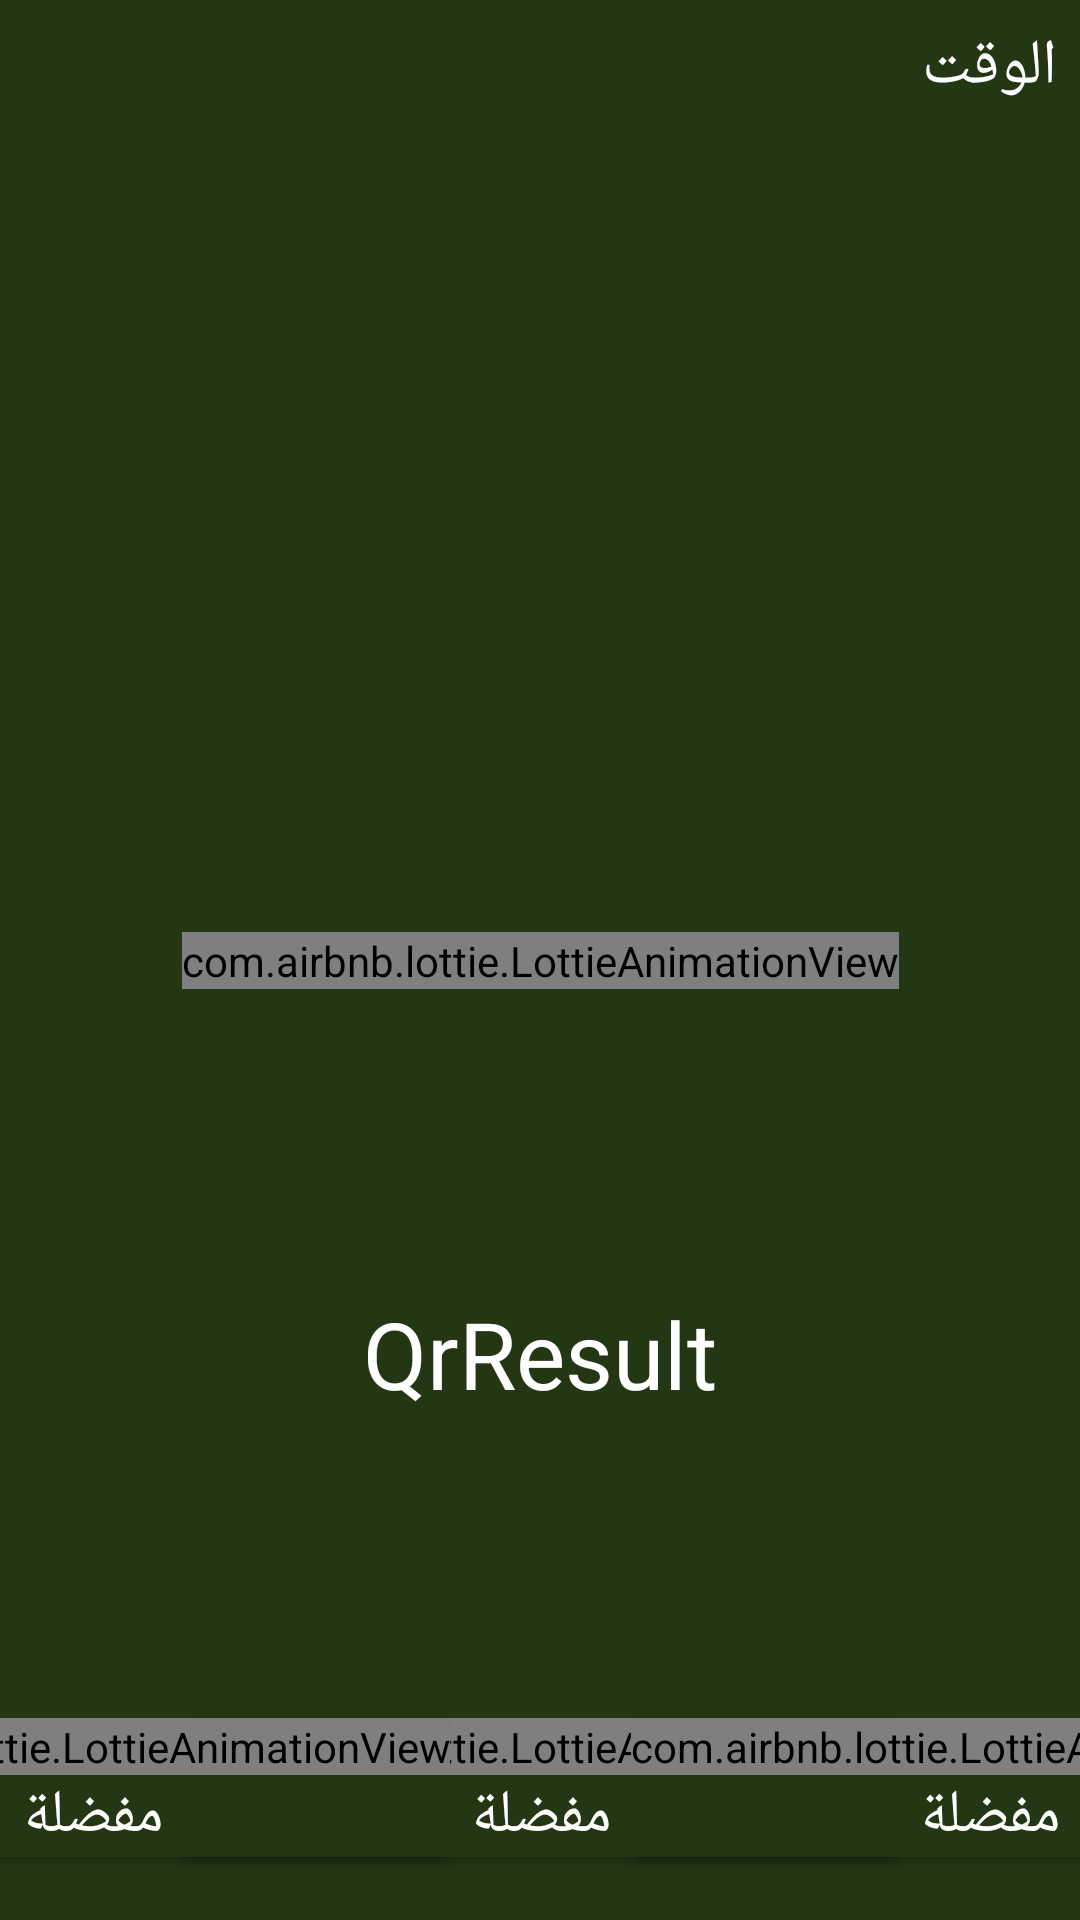

Write the Android layout XML for this screen, with the resource values it uses.
<!-- AndroidManifest.xml: application theme Theme.QrScanner -->
<!-- res/layout/qr_custom_result.xml -->
<?xml version="1.0" encoding="utf-8"?>
<androidx.constraintlayout.widget.ConstraintLayout xmlns:android="http://schemas.android.com/apk/res/android"
    android:layout_width="match_parent"
    android:layout_height="wrap_content"
    android:gravity="center"
    xmlns:app="http://schemas.android.com/apk/res-auto"
    android:background="@color/Darkgreen">


    <ImageView
        android:id="@+id/quitbotton"
        android:layout_width="wrap_content"
        android:layout_height="wrap_content"
        android:layout_margin="8dp"
        android:src="@drawable/crossquit"
        app:layout_constraintStart_toStartOf="parent"
        app:layout_constraintTop_toTopOf="parent" />


    <TextView
        android:id="@+id/calenderTime"
        android:layout_width="wrap_content"
        android:layout_height="wrap_content"
        android:layout_margin="8dp"
        android:text="الوقت"
        android:textColor="@color/white"
        android:textSize="21sp"
        app:layout_constraintEnd_toEndOf="parent"
        app:layout_constraintStart_toEndOf="@+id/qrScanDone"
        app:layout_constraintTop_toTopOf="parent" />


    <com.airbnb.lottie.LottieAnimationView
        android:id="@+id/qrScanDone"
        android:layout_width="wrap_content"
        android:layout_height="wrap_content"
        app:layout_constraintBottom_toBottomOf="parent"
        app:layout_constraintEnd_toEndOf="parent"
        app:layout_constraintStart_toStartOf="parent"
        app:layout_constraintTop_toTopOf="parent"
        app:lottie_autoPlay="true"
        app:lottie_loop="false" />

    <TextView
        android:id="@+id/qrResultTv"
        android:layout_width="wrap_content"
        android:layout_height="wrap_content"
        android:text="QrResult"
        android:textColor="@color/white"
        android:textSize="31sp"
        app:layout_constraintBottom_toTopOf="@+id/share"
        app:layout_constraintEnd_toEndOf="parent"
        app:layout_constraintStart_toStartOf="parent"
        app:layout_constraintTop_toBottomOf="@+id/qrScanDone" />



    <androidx.cardview.widget.CardView
        android:id="@+id/share"
        android:layout_width="wrap_content"
        android:layout_height="wrap_content"
        android:backgroundTint="@color/Darkgreen"
        android:layout_marginBottom="21dp"
        app:layout_constraintBottom_toBottomOf="parent"
        app:layout_constraintStart_toStartOf="parent"
        app:layout_constraintEnd_toEndOf="parent">

        <androidx.constraintlayout.widget.ConstraintLayout
            android:layout_width="match_parent"
            android:layout_height="match_parent">


            <com.airbnb.lottie.LottieAnimationView
                android:layout_width="wrap_content"
                android:layout_height="wrap_content"
                app:layout_constraintBottom_toTopOf="@+id/textViewshare"
                app:layout_constraintEnd_toEndOf="parent"
                app:layout_constraintStart_toStartOf="parent"
                app:layout_constraintTop_toTopOf="parent"
                app:lottie_autoPlay="true"
                app:lottie_loop="true"
                app:lottie_rawRes="@raw/share" />

            <TextView
                android:id="@+id/textViewshare"
                android:layout_width="wrap_content"
                android:layout_height="wrap_content"
                android:text="مفضلة"
                android:textColor="@color/white"
                android:textSize="20sp"
                app:layout_constraintBottom_toBottomOf="parent"
                app:layout_constraintEnd_toEndOf="parent"
                app:layout_constraintStart_toStartOf="parent" />

        </androidx.constraintlayout.widget.ConstraintLayout>

    </androidx.cardview.widget.CardView>









    <androidx.cardview.widget.CardView
        android:id="@+id/fav"
        android:layout_width="wrap_content"
        android:layout_height="wrap_content"
        android:backgroundTint="@color/Darkgreen"
        android:layout_marginBottom="21dp"
        app:layout_constraintBottom_toBottomOf="parent"
        app:layout_constraintEnd_toEndOf="parent"
        app:layout_constraintStart_toEndOf="@+id/share">

        <androidx.constraintlayout.widget.ConstraintLayout
            android:layout_width="match_parent"
            android:layout_height="match_parent">


            <com.airbnb.lottie.LottieAnimationView
                android:layout_width="wrap_content"
                android:layout_height="wrap_content"
                app:layout_constraintBottom_toTopOf="@+id/textView"
                app:layout_constraintEnd_toEndOf="parent"
                app:layout_constraintStart_toStartOf="parent"
                app:layout_constraintTop_toTopOf="parent"
                app:lottie_autoPlay="true"
                app:lottie_loop="true"
                app:lottie_rawRes="@raw/fav" />

            <TextView
                android:id="@+id/textView"
                android:layout_width="wrap_content"
                android:layout_height="wrap_content"
                android:text="مفضلة"
                android:textColor="@color/white"
                android:textSize="20sp"
                app:layout_constraintBottom_toBottomOf="parent"
                app:layout_constraintEnd_toEndOf="parent"
                app:layout_constraintStart_toStartOf="parent" />

        </androidx.constraintlayout.widget.ConstraintLayout>




    </androidx.cardview.widget.CardView>

    <androidx.cardview.widget.CardView
        android:id="@+id/copy"
        android:layout_width="wrap_content"
        android:layout_height="wrap_content"
        android:backgroundTint="@color/Darkgreen"
        android:layout_marginBottom="21dp"
        app:layout_constraintBottom_toBottomOf="parent"
        app:layout_constraintEnd_toStartOf="@+id/share"
        app:layout_constraintStart_toStartOf="parent" >

        <androidx.constraintlayout.widget.ConstraintLayout
            android:layout_width="match_parent"
            android:layout_height="match_parent">


            <com.airbnb.lottie.LottieAnimationView
                android:layout_width="wrap_content"
                android:layout_height="wrap_content"
                app:layout_constraintBottom_toTopOf="@+id/textViewcopy"
                app:layout_constraintEnd_toEndOf="parent"
                app:layout_constraintStart_toStartOf="parent"
                app:layout_constraintTop_toTopOf="parent"
                app:lottie_autoPlay="true"
                app:lottie_loop="true"
                app:lottie_rawRes="@raw/copy" />

            <TextView
                android:id="@+id/textViewcopy"
                android:layout_width="wrap_content"
                android:layout_height="wrap_content"
                android:text="مفضلة"
                android:textColor="@color/white"
                android:textSize="20sp"
                app:layout_constraintBottom_toBottomOf="parent"
                app:layout_constraintEnd_toEndOf="parent"
                app:layout_constraintStart_toStartOf="parent" />

        </androidx.constraintlayout.widget.ConstraintLayout>

    </androidx.cardview.widget.CardView>









</androidx.constraintlayout.widget.ConstraintLayout>
<!-- resources referenced by this layout -->
<resources>
  <color name="Darkgreen">#233714</color>
  <color name="white">#FFFFFFFF</color>
  <style name="Theme.QrScanner" parent="Theme.MaterialComponents.DayNight.NoActionBar">
          
          <item name="colorPrimary">@color/lightgreen</item>
          <item name="colorPrimaryVariant">@color/lightgreen</item>
          <item name="colorOnPrimary">@color/white</item>
          
          <item name="colorSecondary">@color/teal_200</item>
          <item name="colorSecondaryVariant">@color/teal_700</item>
          <item name="colorOnSecondary">@color/black</item>
          
          <item name="android:statusBarColor" tools:targetApi="l">?attr/colorPrimaryVariant</item>
          
      </style>
  <color name="lightgreen">#39A388</color>
  <color name="teal_200">#FF03DAC5</color>
  <color name="teal_700">#FF018786</color>
  <color name="black">#FF000000</color>
</resources>
